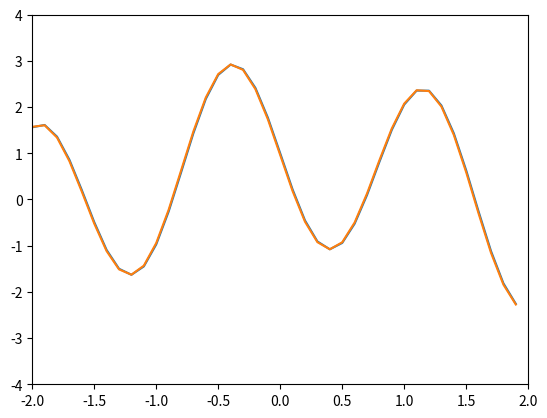

Write the Python code that produced this figure.
import numpy as np
import matplotlib.pyplot as plt

#UPPGIFT 4
def uppg4(x):
    return 1+np.sin(x)+0.5*np.cos(4*x)

def uppg4_numerisk_der(x, h):
    return (uppg4(x+h)-uppg4(x))/h

def uppg4_analytisk_der(x):
    return np.cos(x)-2*np.sin(4*x)

x = np.arange(-2,2 , 0.1)
plt.plot(x, uppg4_analytisk_der(x))
plt.plot(x, uppg4_numerisk_der(x, 0.01))
plt.axis([-2, 2, -4, 4])
plt.show()